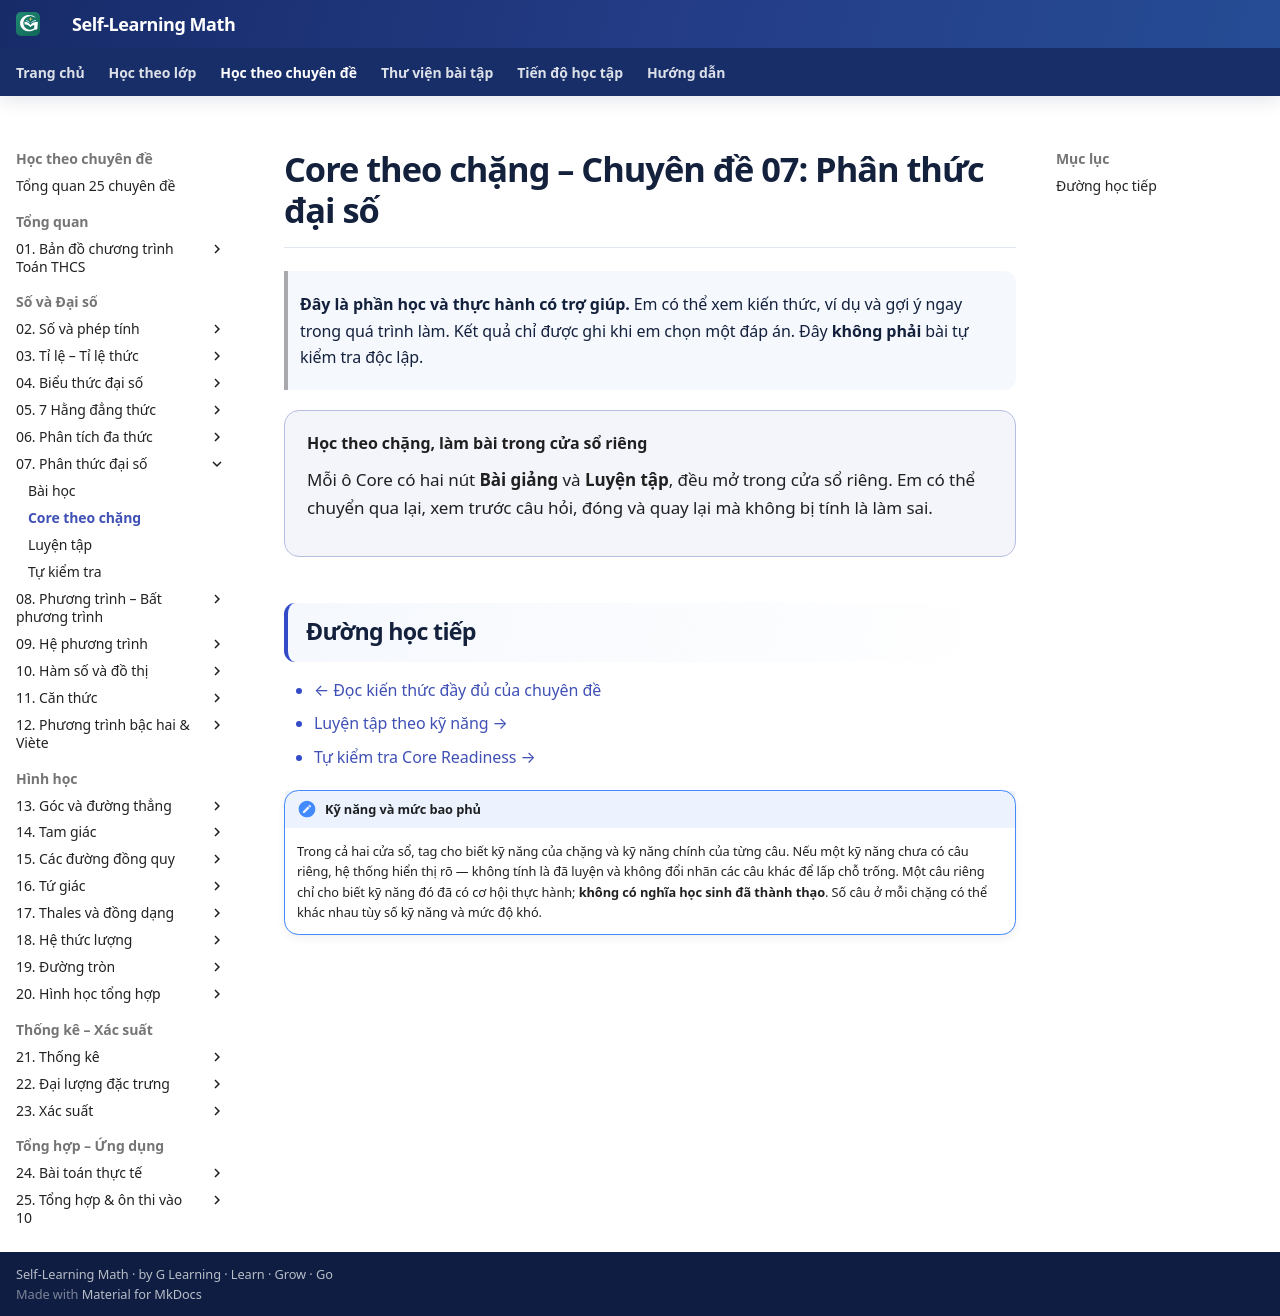

repository: TMA2015/roadmap-toan-thcs · page: kien-thuc/07-phan-thuc-dai-so/core/index.html · generator: mkdocs

---
title: "Core theo chặng · CĐ07"
---

# Core theo chặng – Chuyên đề 07: Phân thức đại số

> **Đây là phần học và thực hành có trợ giúp.** Em có thể xem kiến thức, ví dụ và gợi ý ngay trong quá trình làm. Kết quả chỉ được ghi khi em chọn một đáp án. Đây **không phải** bài tự kiểm tra độc lập.

<div class="topic-core-page-intro" data-topic-core-entry="07-phan-thuc-dai-so">
  <strong>Học theo chặng, làm bài trong cửa sổ riêng</strong>
  <p>Mỗi ô Core có hai nút <strong>Bài giảng</strong> và <strong>Luyện tập</strong>, đều mở trong cửa sổ riêng. Em có thể chuyển qua lại, xem trước câu hỏi, đóng và quay lại mà không bị tính là làm sai.</p>
</div>

## Đường học tiếp

- [← Đọc kiến thức đầy đủ của chuyên đề](../index.md)
- [Luyện tập theo kỹ năng →](../bai-tap.md)
- [Tự kiểm tra Core Readiness →](../tu-kiem-tra.md)

!!! note "Kỹ năng và mức bao phủ"
    Trong cả hai cửa sổ, tag cho biết kỹ năng của chặng và kỹ năng chính của từng câu. Nếu một kỹ năng chưa có câu riêng, hệ thống hiển thị rõ — không tính là đã luyện và không đổi nhãn các câu khác để lấp chỗ trống.
    Một câu riêng chỉ cho biết kỹ năng đó đã có cơ hội thực hành; **không có nghĩa học sinh đã thành thạo**. Số câu ở mỗi chặng có thể khác nhau tùy số kỹ năng và mức độ khó.
